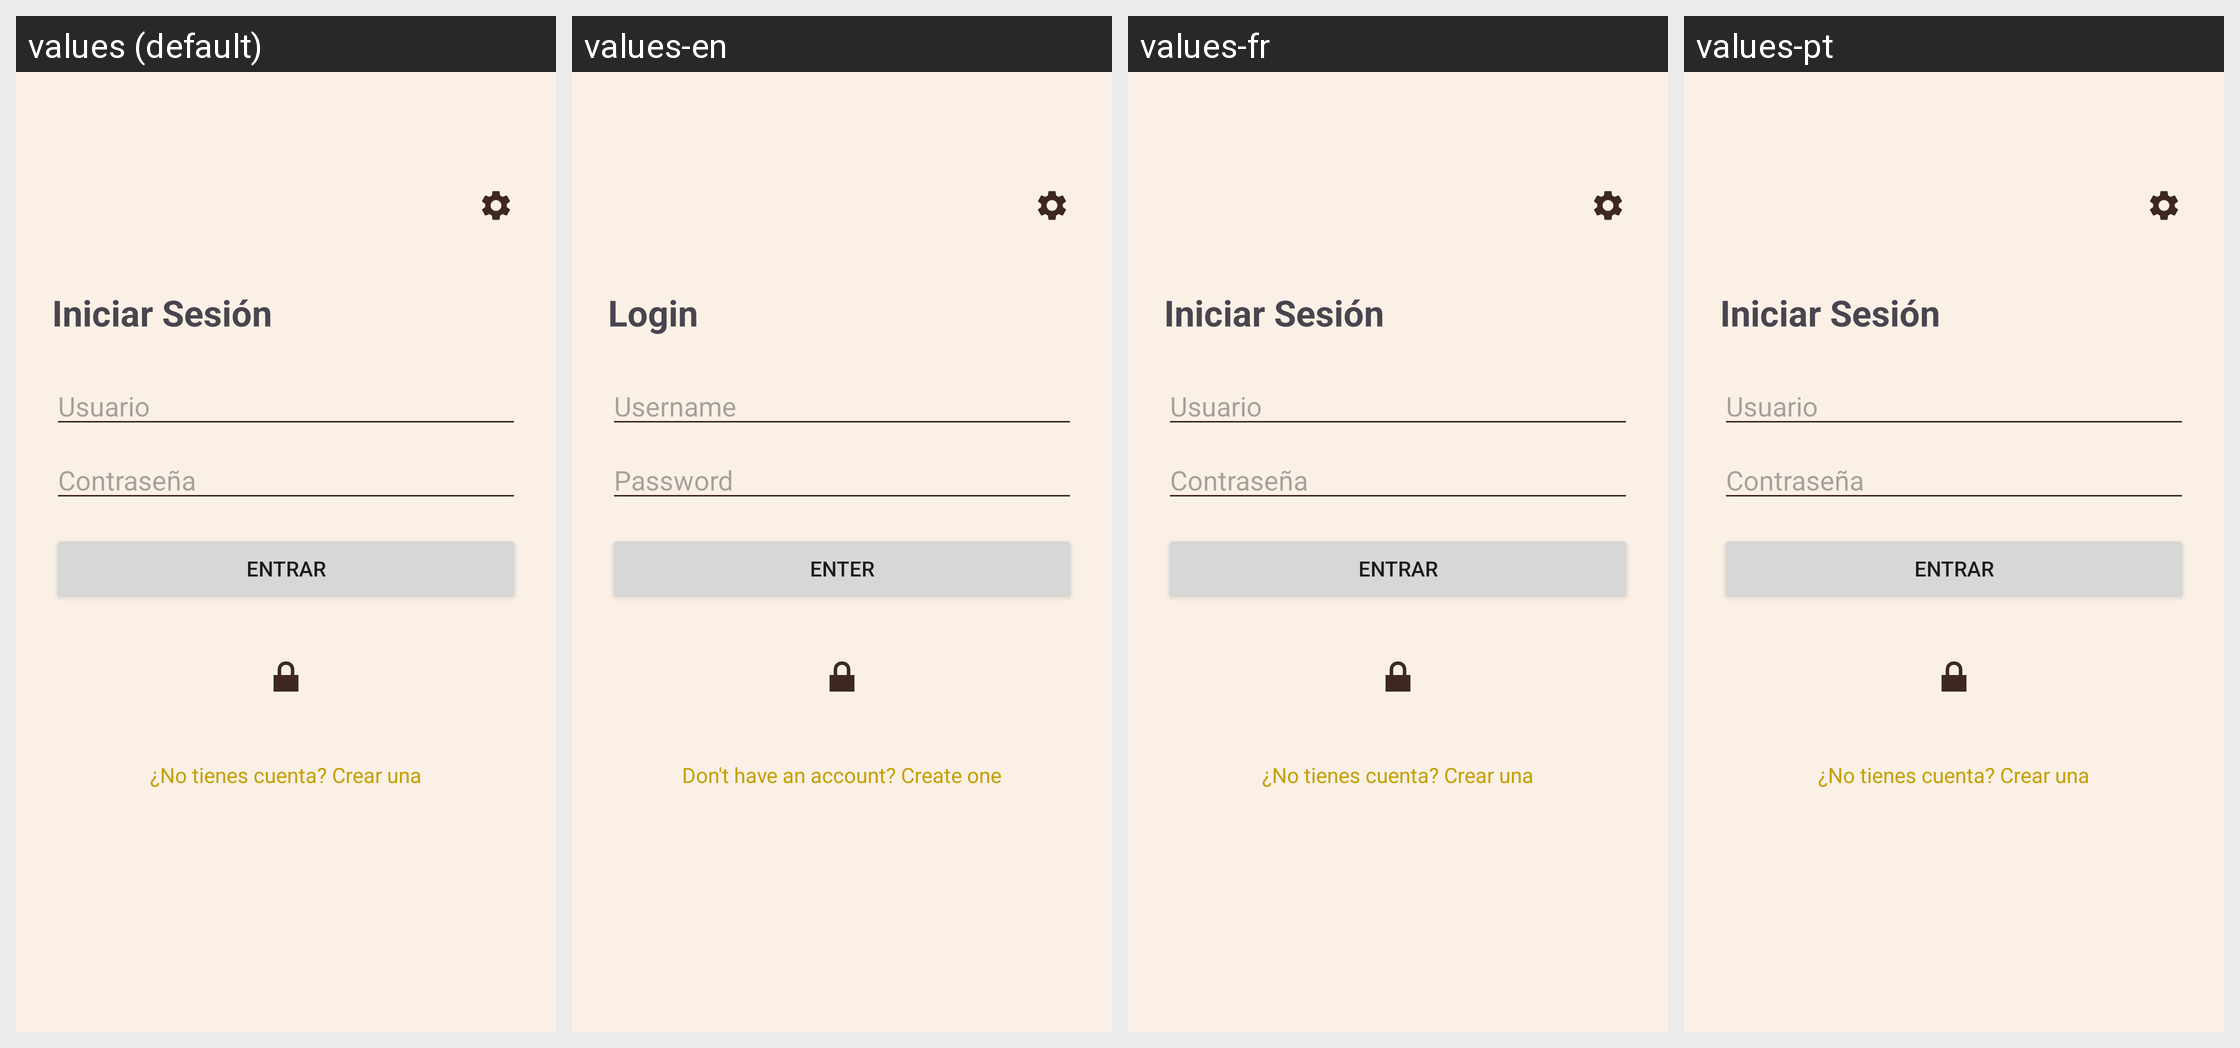

This grid shows one Android layout under several languages. Give, for every string resource on the screen, its name, the default text and each shown locale's text.
Android screen res/layout/fragment_profile.xml rendered under 4 locales, left to right: values (default), values-en, values-fr, values-pt. Device: Nexus 5 (rendered at 1080×1920; each locale shown at half size, 540×960, under a caption strip naming it); theme Theme.MuseoNPI.
Strings drawn on this screen, with the default value and each locale's value (text and hints the layout hard-codes, and strings that could not be matched under every locale, appear in the picture but are not listed):

iniciar_sesion
  values: Iniciar Sesión
  values-en: Login
  values-fr: Iniciar Sesión  [not translated; the default value is used]
  values-pt: Iniciar Sesión  [not translated; the default value is used]

usuario_hint
  values: Usuario
  values-en: Username
  values-fr: Usuario  [not translated; the default value is used]
  values-pt: Usuario  [not translated; the default value is used]

contrasena_hint
  values: Contraseña
  values-en: Password
  values-fr: Contraseña  [not translated; the default value is used]
  values-pt: Contraseña  [not translated; the default value is used]

entrar_btn
  values: Entrar
  values-en: Enter
  values-fr: Entrar  [not translated; the default value is used]
  values-pt: Entrar  [not translated; the default value is used]

no_cuenta
  values: ¿No tienes cuenta? Crear una
  values-en: Don't have an account? Create one
  values-fr: ¿No tienes cuenta? Crear una  [not translated; the default value is used]
  values-pt: ¿No tienes cuenta? Crear una  [not translated; the default value is used]
